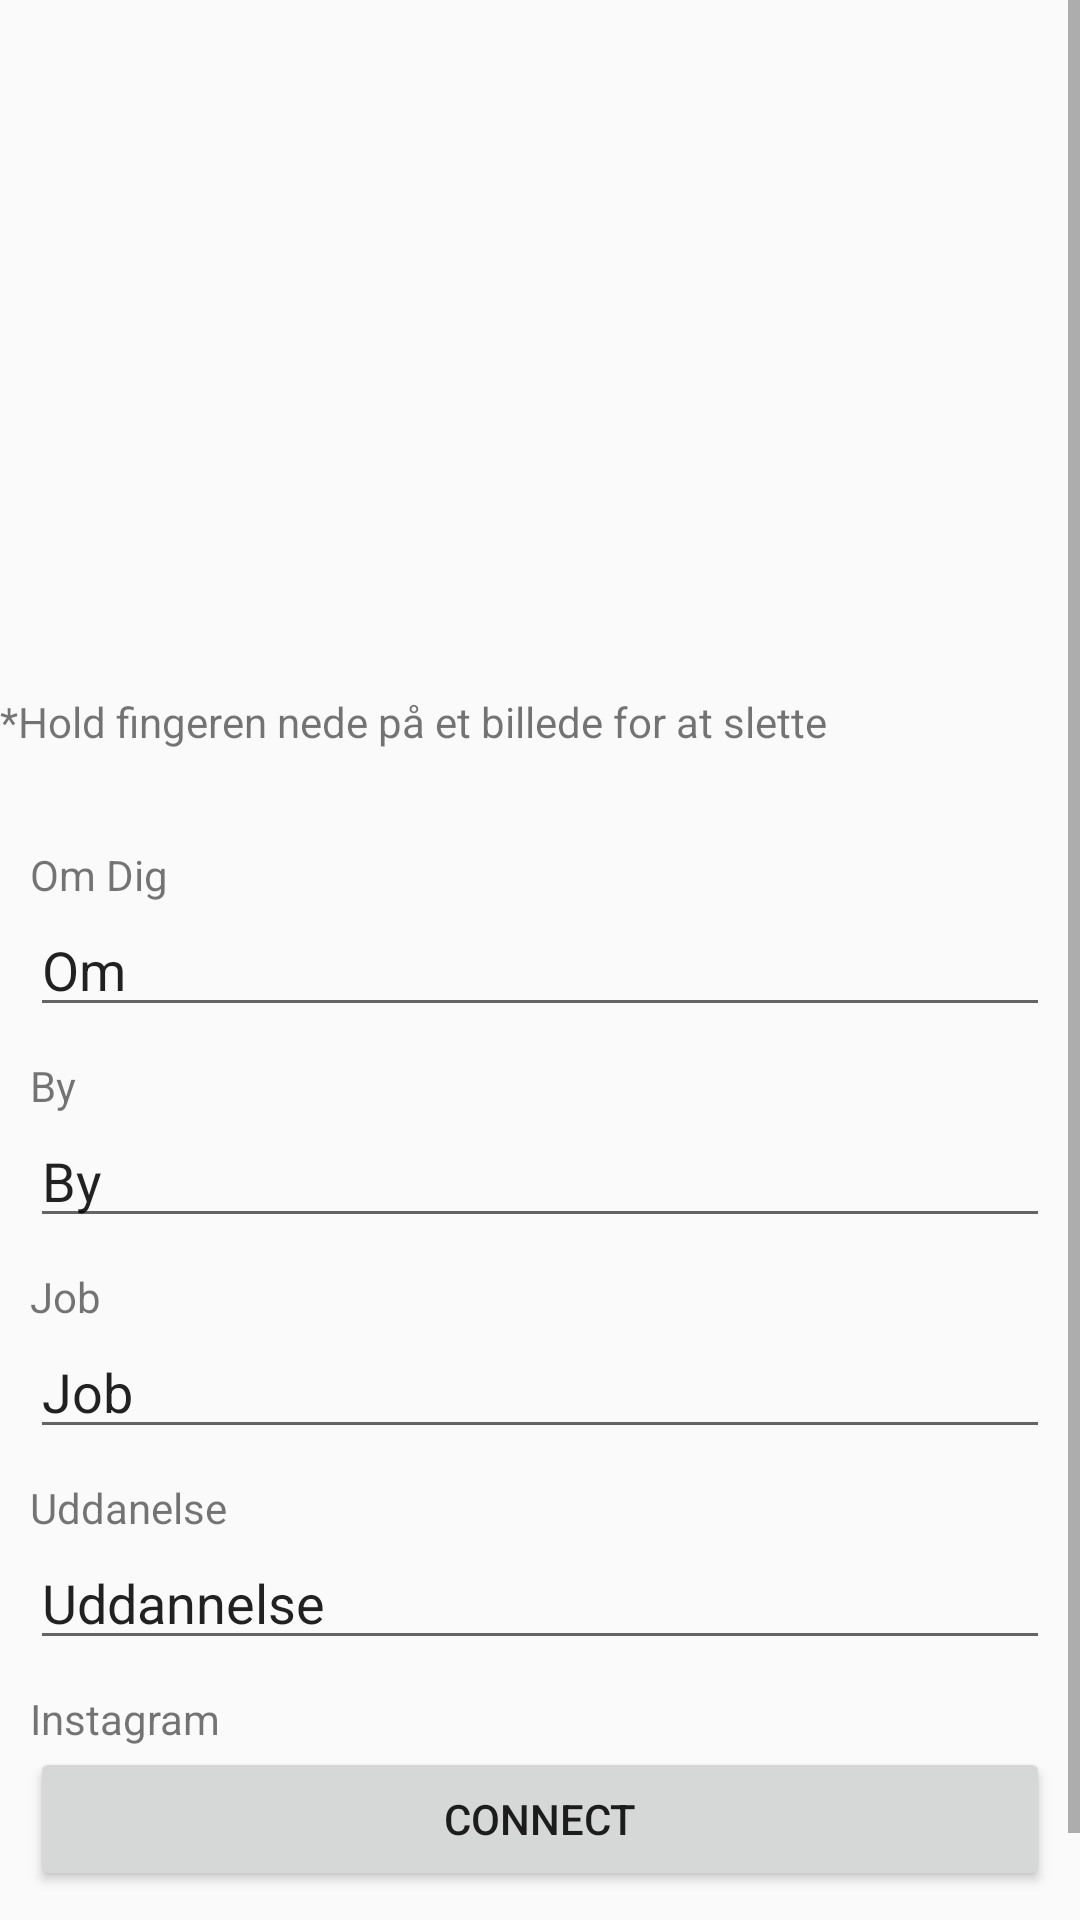

Layout XML and referenced resources for this Android screen:
<!-- AndroidManifest.xml: application theme AppTheme -->
<!-- res/layout/u_setting_edit_frag.xml -->
<?xml version="1.0" encoding="utf-8"?>
<androidx.constraintlayout.widget.ConstraintLayout xmlns:android="http://schemas.android.com/apk/res/android"
    xmlns:app="http://schemas.android.com/apk/res-auto"
    xmlns:tools="http://schemas.android.com/tools"
    android:layout_width="match_parent"
    android:layout_height="match_parent">

    <ScrollView
        android:layout_width="match_parent"
        android:layout_height="match_parent"
        app:layout_constraintBottom_toBottomOf="parent"
        app:layout_constraintEnd_toEndOf="parent"
        app:layout_constraintStart_toStartOf="parent"
        app:layout_constraintTop_toTopOf="parent">

        <LinearLayout
            android:layout_width="match_parent"
            android:layout_height="wrap_content"
            android:orientation="vertical">

            <TableLayout
                android:id="@+id/tableLayout2"
                android:layout_width="match_parent"
                android:layout_height="wrap_content"
                android:layout_marginTop="16dp">

                <TableRow
                    android:layout_width="match_parent"
                    android:layout_height="match_parent">

                    <ImageView
                        android:id="@+id/pb0"
                        android:layout_width="100dp"
                        android:layout_height="100dp"
                        android:layout_weight="1"
                        android:tag="0"
                        app:srcCompat="@drawable/uploadpng" />

                    <ImageView
                        android:id="@+id/pb1"
                        android:layout_width="100dp"
                        android:layout_height="100dp"
                        android:layout_weight="1"
                        android:tag="0"
                        app:srcCompat="@drawable/uploadpng" />

                    <ImageView
                        android:id="@+id/pb2"
                        android:layout_width="100dp"
                        android:layout_height="100dp"
                        android:layout_weight="1"
                        android:tag="0"
                        app:srcCompat="@drawable/uploadpng" />

                </TableRow>

                <TableRow
                    android:layout_width="match_parent"
                    android:layout_height="match_parent"
                    android:layout_marginTop="15dp">

                    <ImageView
                        android:id="@+id/pb3"
                        android:layout_width="100dp"
                        android:layout_height="100dp"
                        android:layout_weight="1"
                        android:tag="0"
                        app:srcCompat="@drawable/uploadpng" />

                    <ImageView
                        android:id="@+id/pb4"
                        android:layout_width="100dp"
                        android:layout_height="100dp"
                        android:layout_weight="1"
                        android:tag="0"
                        app:srcCompat="@drawable/uploadpng" />

                    <ImageView
                        android:id="@+id/pb5"
                        android:layout_width="100dp"
                        android:layout_height="100dp"
                        android:layout_weight="1"
                        android:tag="0"
                        app:srcCompat="@drawable/uploadpng" />
                </TableRow>

            </TableLayout>

            <TextView
                android:id="@+id/textView5"
                android:layout_width="match_parent"
                android:layout_height="wrap_content"
                android:text="*Hold fingeren nede på et billede for at slette" />

            <TextView
                android:id="@+id/text_om"
                android:layout_width="wrap_content"
                android:layout_height="wrap_content"
                android:layout_marginLeft="10dp"
                android:layout_marginTop="32dp"
                android:layout_marginRight="10dp"
                android:text="Om Dig" />

            <EditText
                android:id="@+id/editText_description"
                android:layout_width="match_parent"
                android:layout_height="wrap_content"
                android:layout_marginLeft="10dp"
                android:layout_marginRight="10dp"
                android:ems="10"
                android:inputType="textPersonName"
                android:text="Om" />

            <TextView
                android:id="@+id/by_text"
                android:layout_width="match_parent"
                android:layout_height="wrap_content"
                android:layout_marginLeft="10dp"
                android:layout_marginTop="10dp"
                android:layout_marginRight="10dp"
                android:text="By" />

            <EditText
                android:id="@+id/editText_city"
                android:layout_width="match_parent"
                android:layout_height="wrap_content"
                android:layout_marginLeft="10dp"
                android:layout_marginRight="10dp"
                android:ems="10"
                android:inputType="textPersonName"
                android:text="By" />

            <TextView
                android:id="@+id/job_text"
                android:layout_width="match_parent"
                android:layout_height="wrap_content"
                android:layout_marginLeft="10dp"
                android:layout_marginTop="10dp"
                android:layout_marginRight="10dp"
                android:text="Job" />

            <EditText
                android:id="@+id/editText_job"
                android:layout_width="match_parent"
                android:layout_height="wrap_content"
                android:layout_marginLeft="10dp"
                android:layout_marginRight="10dp"
                android:ems="10"
                android:inputType="textPersonName"
                android:text="Job" />

            <TextView
                android:id="@+id/uddannelse_text"
                android:layout_width="match_parent"
                android:layout_height="wrap_content"
                android:layout_marginLeft="10dp"
                android:layout_marginTop="10dp"
                android:layout_marginRight="10dp"
                android:text="Uddanelse" />

            <EditText
                android:id="@+id/editText_edu"
                android:layout_width="match_parent"
                android:layout_height="wrap_content"
                android:layout_marginLeft="10dp"
                android:layout_marginRight="10dp"
                android:ems="10"
                android:inputType="textPersonName"
                android:text="Uddannelse" />

            <TextView
                android:id="@+id/Instagram"
                android:layout_width="match_parent"
                android:layout_height="wrap_content"
                android:layout_marginLeft="10dp"
                android:layout_marginTop="10dp"
                android:layout_marginRight="10dp"
                android:text="Instagram" />

            <Button
                android:id="@+id/insta_btn"
                android:layout_width="match_parent"
                android:layout_height="wrap_content"
                android:layout_marginLeft="10dp"
                android:layout_marginRight="10dp"
                android:layout_marginBottom="40dp"
                android:text="Connect" />

        </LinearLayout>
    </ScrollView>


</androidx.constraintlayout.widget.ConstraintLayout>
<!-- resources referenced by this layout -->
<resources>
  <style name="AppTheme" parent="Theme.AppCompat.Light.NoActionBar">
          
          <item name="colorPrimary">@color/colorPrimary</item>
          <item name="colorPrimaryDark">@color/colorPrimaryDark</item>
          <item name="colorAccent">@color/colorAccent</item>
      </style>
  <color name="colorPrimary">#6200EE</color>
  <color name="colorPrimaryDark">#3700B3</color>
  <color name="colorAccent">#03DAC5</color>
</resources>
